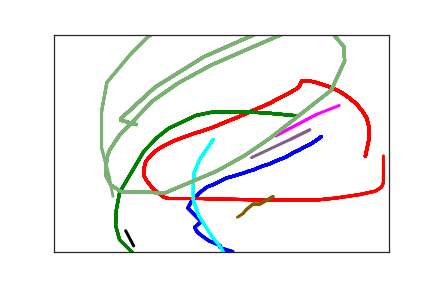

The file beside this chart, header and first rows:
3.990000000000000000e+02, 2.350000000000000000e+02, 0.000000000000000000e+00, 1.000000000000000000e+00
3.900000000000000000e+02, 2.450000000000000000e+02, 5.500000000000000000e+01, 1.000000000000000000e+00
3.820000000000000000e+02, 2.530000000000000000e+02, 6.900000000000000000e+01, 1.000000000000000000e+00
3.720000000000000000e+02, 2.600000000000000000e+02, 8.500000000000000000e+01, 1.000000000000000000e+00
3.680000000000000000e+02, 2.640000000000000000e+02, 1.000000000000000000e+02, 1.000000000000000000e+00
3.570000000000000000e+02, 2.720000000000000000e+02, 1.140000000000000000e+02, 1.000000000000000000e+00
3.460000000000000000e+02, 2.820000000000000000e+02, 1.370000000000000000e+02, 1.000000000000000000e+00
3.340000000000000000e+02, 2.890000000000000000e+02, 1.570000000000000000e+02, 1.000000000000000000e+00
3.210000000000000000e+02, 2.980000000000000000e+02, 1.770000000000000000e+02, 1.000000000000000000e+00
3.120000000000000000e+02, 3.020000000000000000e+02, 1.960000000000000000e+02, 1.000000000000000000e+00
3.040000000000000000e+02, 3.070000000000000000e+02, 2.140000000000000000e+02, 1.000000000000000000e+00
2.980000000000000000e+02, 3.110000000000000000e+02, 2.340000000000000000e+02, 1.000000000000000000e+00
2.910000000000000000e+02, 3.140000000000000000e+02, 2.490000000000000000e+02, 1.000000000000000000e+00
2.840000000000000000e+02, 3.180000000000000000e+02, 2.640000000000000000e+02, 1.000000000000000000e+00
2.670000000000000000e+02, 3.260000000000000000e+02, 2.850000000000000000e+02, 1.000000000000000000e+00
2.620000000000000000e+02, 3.280000000000000000e+02, 3.040000000000000000e+02, 1.000000000000000000e+00
2.570000000000000000e+02, 3.300000000000000000e+02, 3.180000000000000000e+02, 1.000000000000000000e+00
2.380000000000000000e+02, 3.450000000000000000e+02, 3.440000000000000000e+02, 1.000000000000000000e+00
2.290000000000000000e+02, 3.500000000000000000e+02, 3.740000000000000000e+02, 1.000000000000000000e+00
2.170000000000000000e+02, 3.640000000000000000e+02, 4.030000000000000000e+02, 1.000000000000000000e+00
2.120000000000000000e+02, 3.730000000000000000e+02, 4.170000000000000000e+02, 1.000000000000000000e+00
2.060000000000000000e+02, 3.810000000000000000e+02, 4.320000000000000000e+02, 1.000000000000000000e+00
2.000000000000000000e+02, 3.990000000000000000e+02, 4.740000000000000000e+02, 1.000000000000000000e+00
2.200000000000000000e+02, 4.300000000000000000e+02, 4.940000000000000000e+02, 1.000000000000000000e+00
2.100000000000000000e+02, 4.430000000000000000e+02, 5.210000000000000000e+02, 1.000000000000000000e+00
2.130000000000000000e+02, 4.520000000000000000e+02, 5.440000000000000000e+02, 1.000000000000000000e+00
2.160000000000000000e+02, 4.570000000000000000e+02, 5.610000000000000000e+02, 1.000000000000000000e+00
2.220000000000000000e+02, 4.640000000000000000e+02, 5.790000000000000000e+02, 1.000000000000000000e+00
2.310000000000000000e+02, 4.740000000000000000e+02, 5.960000000000000000e+02, 1.000000000000000000e+00
2.480000000000000000e+02, 4.850000000000000000e+02, 6.200000000000000000e+02, 1.000000000000000000e+00
2.480000000000000000e+02, 4.870000000000000000e+02, 6.330000000000000000e+02, 1.000000000000000000e+00
2.480000000000000000e+02, 4.900000000000000000e+02, 6.470000000000000000e+02, 1.000000000000000000e+00
2.670000000000000000e+02, 4.990000000000000000e+02, 6.730000000000000000e+02, 1.000000000000000000e+00
2.550000000000000000e+02, 4.960000000000000000e+02, 6.910000000000000000e+02, 1.000000000000000000e+00
2.500000000000000000e+02, 4.930000000000000000e+02, 7.110000000000000000e+02, 1.000000000000000000e+00
2.490000000000000000e+02, 4.860000000000000000e+02, 7.300000000000000000e+02, 1.000000000000000000e+00
4.650000000000000000e+02, 2.800000000000000000e+02, 8.639963800000000000e+07, 2.000000000000000000e+00
4.700000000000000000e+02, 2.430000000000000000e+02, 8.639966300000000000e+07, 2.000000000000000000e+00
4.700000000000000000e+02, 2.260000000000000000e+02, 8.639968300000000000e+07, 2.000000000000000000e+00
4.700000000000000000e+02, 2.100000000000000000e+02, 8.639969600000000000e+07, 2.000000000000000000e+00
4.670000000000000000e+02, 1.920000000000000000e+02, 8.639971300000000000e+07, 2.000000000000000000e+00
4.600000000000000000e+02, 1.750000000000000000e+02, 8.639973800000000000e+07, 2.000000000000000000e+00
4.520000000000000000e+02, 1.600000000000000000e+02, 8.639975400000000000e+07, 2.000000000000000000e+00
4.420000000000000000e+02, 1.470000000000000000e+02, 8.639977000000000000e+07, 2.000000000000000000e+00
4.320000000000000000e+02, 1.360000000000000000e+02, 8.639978300000000000e+07, 2.000000000000000000e+00
4.230000000000000000e+02, 1.280000000000000000e+02, 8.639979700000000000e+07, 2.000000000000000000e+00
4.130000000000000000e+02, 1.210000000000000000e+02, 8.639982200000000000e+07, 2.000000000000000000e+00
4.030000000000000000e+02, 1.160000000000000000e+02, 8.639983600000000000e+07, 2.000000000000000000e+00
3.950000000000000000e+02, 1.120000000000000000e+02, 8.639985400000000000e+07, 2.000000000000000000e+00
3.890000000000000000e+02, 1.090000000000000000e+02, 8.639987200000000000e+07, 2.000000000000000000e+00
3.820000000000000000e+02, 1.070000000000000000e+02, 8.639989200000000000e+07, 2.000000000000000000e+00
3.720000000000000000e+02, 1.070000000000000000e+02, 8.639991100000000000e+07, 2.000000000000000000e+00
3.700000000000000000e+02, 1.070000000000000000e+02, 8.639992900000000000e+07, 2.000000000000000000e+00
3.690000000000000000e+02, 1.110000000000000000e+02, 8.639994400000000000e+07, 2.000000000000000000e+00
3.680000000000000000e+02, 1.130000000000000000e+02, 8.639995900000000000e+07, 2.000000000000000000e+00
3.670000000000000000e+02, 1.170000000000000000e+02, 8.639997700000000000e+07, 2.000000000000000000e+00
3.660000000000000000e+02, 1.190000000000000000e+02, 0.000000000000000000e+00, 2.000000000000000000e+00
3.650000000000000000e+02, 1.220000000000000000e+02, 2.400000000000000000e+01, 2.000000000000000000e+00
3.610000000000000000e+02, 1.260000000000000000e+02, 4.100000000000000000e+01, 2.000000000000000000e+00
3.530000000000000000e+02, 1.330000000000000000e+02, 5.500000000000000000e+01, 2.000000000000000000e+00
3.430000000000000000e+02, 1.410000000000000000e+02, 6.900000000000000000e+01, 2.000000000000000000e+00
... 145 more rows
